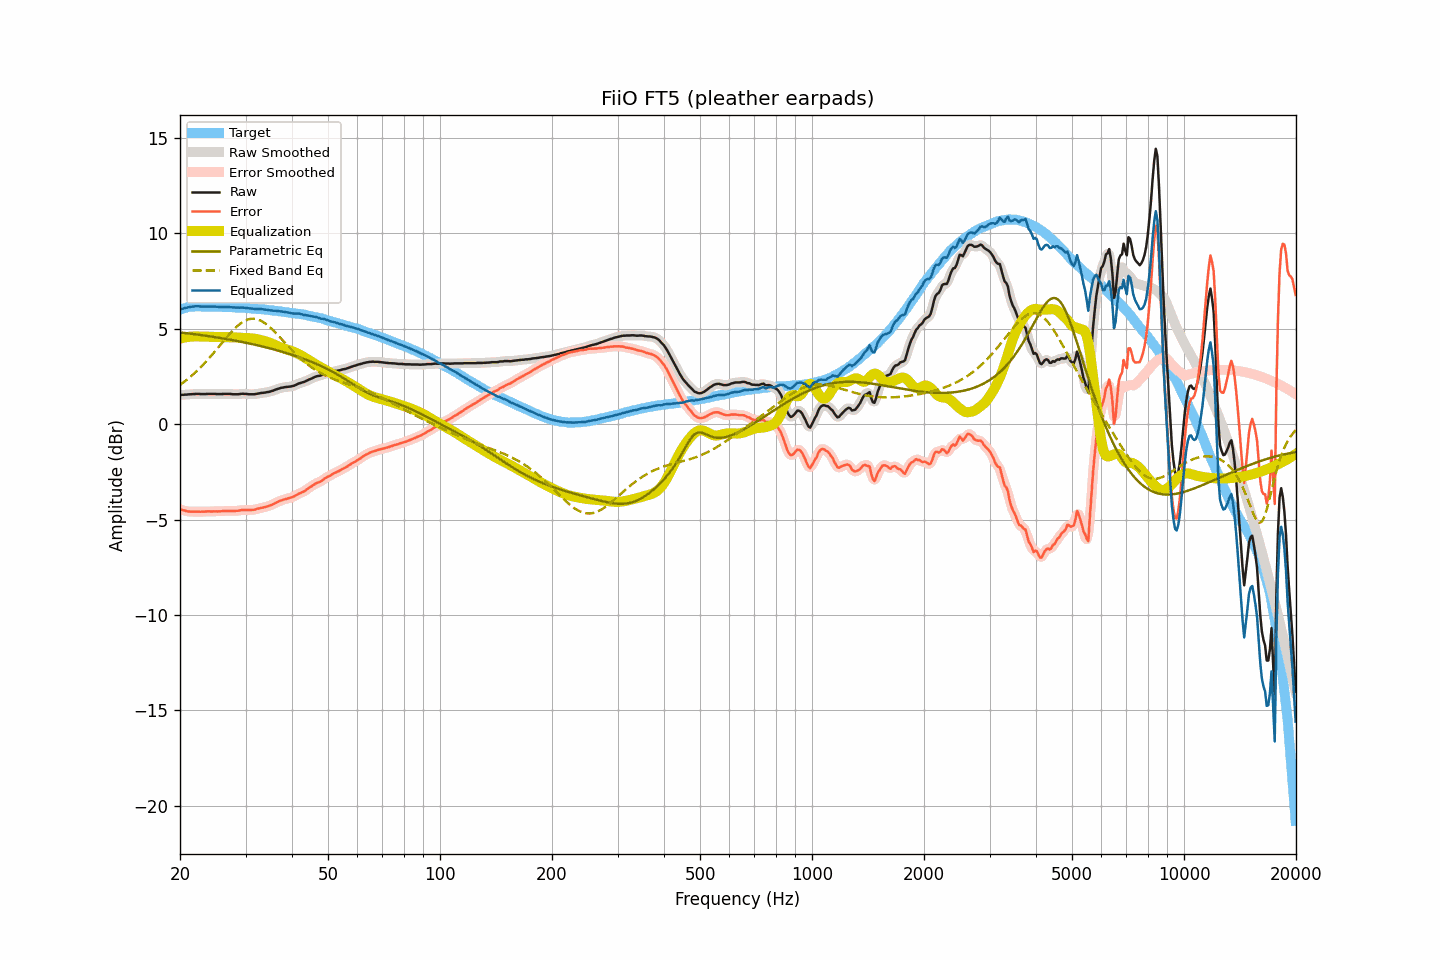

Source data for this figure (header and first rows):
frequency, raw, smoothed, error, error_smoothed, equalization, parametric_eq, fixed_band_eq, equalized_raw, equalized_smoothed, target
20.00, 1.52, 1.52, -4.47, -4.47, 4.47, 4.80, 2.05, 6.00, 6.00, 5.99
20.20, 1.53, 1.53, -4.49, -4.49, 4.50, 4.79, 2.12, 6.03, 6.03, 6.02
20.40, 1.53, 1.53, -4.52, -4.52, 4.52, 4.78, 2.18, 6.05, 6.05, 6.05
20.61, 1.54, 1.54, -4.53, -4.54, 4.54, 4.77, 2.24, 6.08, 6.08, 6.07
20.81, 1.54, 1.55, -4.56, -4.56, 4.55, 4.76, 2.31, 6.09, 6.10, 6.10
21.02, 1.55, 1.55, -4.58, -4.57, 4.57, 4.75, 2.38, 6.12, 6.12, 6.13
21.23, 1.56, 1.56, -4.58, -4.58, 4.58, 4.74, 2.44, 6.14, 6.13, 6.14
21.44, 1.56, 1.56, -4.59, -4.59, 4.58, 4.73, 2.52, 6.15, 6.15, 6.15
21.66, 1.57, 1.57, -4.59, -4.59, 4.59, 4.72, 2.59, 6.16, 6.16, 6.16
21.87, 1.57, 1.57, -4.59, -4.59, 4.59, 4.71, 2.67, 6.16, 6.17, 6.16
22.09, 1.58, 1.58, -4.59, -4.59, 4.59, 4.70, 2.74, 6.17, 6.17, 6.17
22.31, 1.58, 1.58, -4.59, -4.59, 4.59, 4.69, 2.83, 6.17, 6.17, 6.17
22.54, 1.58, 1.58, -4.59, -4.59, 4.59, 4.68, 2.91, 6.17, 6.17, 6.17
22.76, 1.57, 1.58, -4.59, -4.59, 4.59, 4.67, 2.99, 6.16, 6.16, 6.17
22.99, 1.57, 1.57, -4.58, -4.59, 4.58, 4.65, 3.08, 6.16, 6.16, 6.16
23.22, 1.57, 1.57, -4.58, -4.58, 4.58, 4.64, 3.17, 6.15, 6.15, 6.16
23.45, 1.57, 1.58, -4.58, -4.58, 4.58, 4.63, 3.26, 6.15, 6.16, 6.15
23.69, 1.58, 1.58, -4.57, -4.58, 4.58, 4.62, 3.35, 6.16, 6.16, 6.15
23.92, 1.58, 1.58, -4.57, -4.58, 4.58, 4.61, 3.44, 6.16, 6.16, 6.15
24.16, 1.58, 1.58, -4.58, -4.58, 4.58, 4.59, 3.54, 6.16, 6.16, 6.16
24.40, 1.58, 1.58, -4.58, -4.57, 4.58, 4.58, 3.64, 6.16, 6.16, 6.16
24.65, 1.58, 1.58, -4.57, -4.57, 4.57, 4.57, 3.74, 6.16, 6.16, 6.15
24.89, 1.58, 1.58, -4.57, -4.57, 4.57, 4.55, 3.83, 6.16, 6.15, 6.15
25.14, 1.57, 1.58, -4.58, -4.57, 4.57, 4.54, 3.94, 6.14, 6.15, 6.15
25.39, 1.57, 1.57, -4.58, -4.58, 4.57, 4.53, 4.04, 6.14, 6.14, 6.15
25.65, 1.57, 1.57, -4.57, -4.57, 4.57, 4.51, 4.14, 6.14, 6.14, 6.15
25.91, 1.57, 1.58, -4.56, -4.56, 4.56, 4.50, 4.24, 6.13, 6.14, 6.14
26.16, 1.58, 1.58, -4.55, -4.56, 4.56, 4.48, 4.34, 6.14, 6.14, 6.13
26.43, 1.58, 1.58, -4.55, -4.55, 4.56, 4.47, 4.44, 6.14, 6.14, 6.13
26.69, 1.58, 1.58, -4.55, -4.55, 4.55, 4.46, 4.54, 6.14, 6.14, 6.13
26.96, 1.58, 1.58, -4.55, -4.55, 4.55, 4.44, 4.64, 6.14, 6.14, 6.13
27.23, 1.58, 1.58, -4.55, -4.55, 4.55, 4.43, 4.73, 6.13, 6.13, 6.13
27.50, 1.57, 1.57, -4.56, -4.55, 4.55, 4.41, 4.83, 6.12, 6.12, 6.13
27.77, 1.56, 1.57, -4.55, -4.55, 4.55, 4.39, 4.92, 6.11, 6.11, 6.12
28.05, 1.56, 1.56, -4.55, -4.55, 4.54, 4.38, 5.00, 6.11, 6.11, 6.12
28.33, 1.56, 1.56, -4.54, -4.55, 4.54, 4.36, 5.08, 6.10, 6.10, 6.10
28.62, 1.56, 1.56, -4.54, -4.54, 4.53, 4.35, 5.16, 6.10, 6.10, 6.10
28.90, 1.57, 1.57, -4.53, -4.52, 4.53, 4.33, 5.23, 6.10, 6.10, 6.10
29.19, 1.58, 1.58, -4.51, -4.51, 4.52, 4.31, 5.29, 6.10, 6.10, 6.09
29.48, 1.59, 1.59, -4.51, -4.51, 4.51, 4.30, 5.35, 6.11, 6.10, 6.10
29.78, 1.58, 1.59, -4.50, -4.50, 4.51, 4.28, 5.40, 6.09, 6.10, 6.09
30.08, 1.58, 1.58, -4.50, -4.50, 4.51, 4.26, 5.44, 6.09, 6.09, 6.08
30.38, 1.57, 1.57, -4.50, -4.50, 4.50, 4.24, 5.47, 6.08, 6.07, 6.07
30.68, 1.56, 1.57, -4.51, -4.50, 4.50, 4.23, 5.50, 6.06, 6.07, 6.07
30.99, 1.56, 1.56, -4.50, -4.50, 4.49, 4.21, 5.51, 6.06, 6.06, 6.06
31.30, 1.56, 1.56, -4.49, -4.50, 4.49, 4.19, 5.52, 6.05, 6.05, 6.06
31.61, 1.56, 1.57, -4.49, -4.48, 4.48, 4.17, 5.52, 6.04, 6.04, 6.05
31.93, 1.57, 1.57, -4.47, -4.47, 4.46, 4.15, 5.51, 6.03, 6.04, 6.04
32.24, 1.59, 1.59, -4.44, -4.44, 4.45, 4.13, 5.49, 6.04, 6.03, 6.03
32.57, 1.60, 1.60, -4.42, -4.42, 4.43, 4.11, 5.46, 6.03, 6.03, 6.03
32.89, 1.62, 1.62, -4.40, -4.40, 4.41, 4.09, 5.43, 6.03, 6.03, 6.02
33.22, 1.63, 1.63, -4.38, -4.38, 4.39, 4.07, 5.38, 6.02, 6.02, 6.01
33.55, 1.64, 1.64, -4.37, -4.36, 4.36, 4.05, 5.33, 6.01, 6.01, 6.01
33.89, 1.65, 1.65, -4.34, -4.34, 4.34, 4.03, 5.27, 5.99, 6.00, 5.99
34.23, 1.67, 1.67, -4.32, -4.32, 4.32, 4.01, 5.21, 5.99, 5.98, 5.99
34.57, 1.68, 1.68, -4.30, -4.29, 4.29, 3.99, 5.14, 5.97, 5.97, 5.98
34.92, 1.70, 1.70, -4.26, -4.27, 4.26, 3.97, 5.07, 5.96, 5.96, 5.97
35.27, 1.73, 1.73, -4.23, -4.23, 4.22, 3.94, 4.99, 5.96, 5.95, 5.96
35.62, 1.75, 1.76, -4.20, -4.19, 4.19, 3.92, 4.91, 5.94, 5.95, 5.95
35.97, 1.79, 1.79, -4.14, -4.15, 4.15, 3.90, 4.83, 5.94, 5.94, 5.94
... 635 more rows
